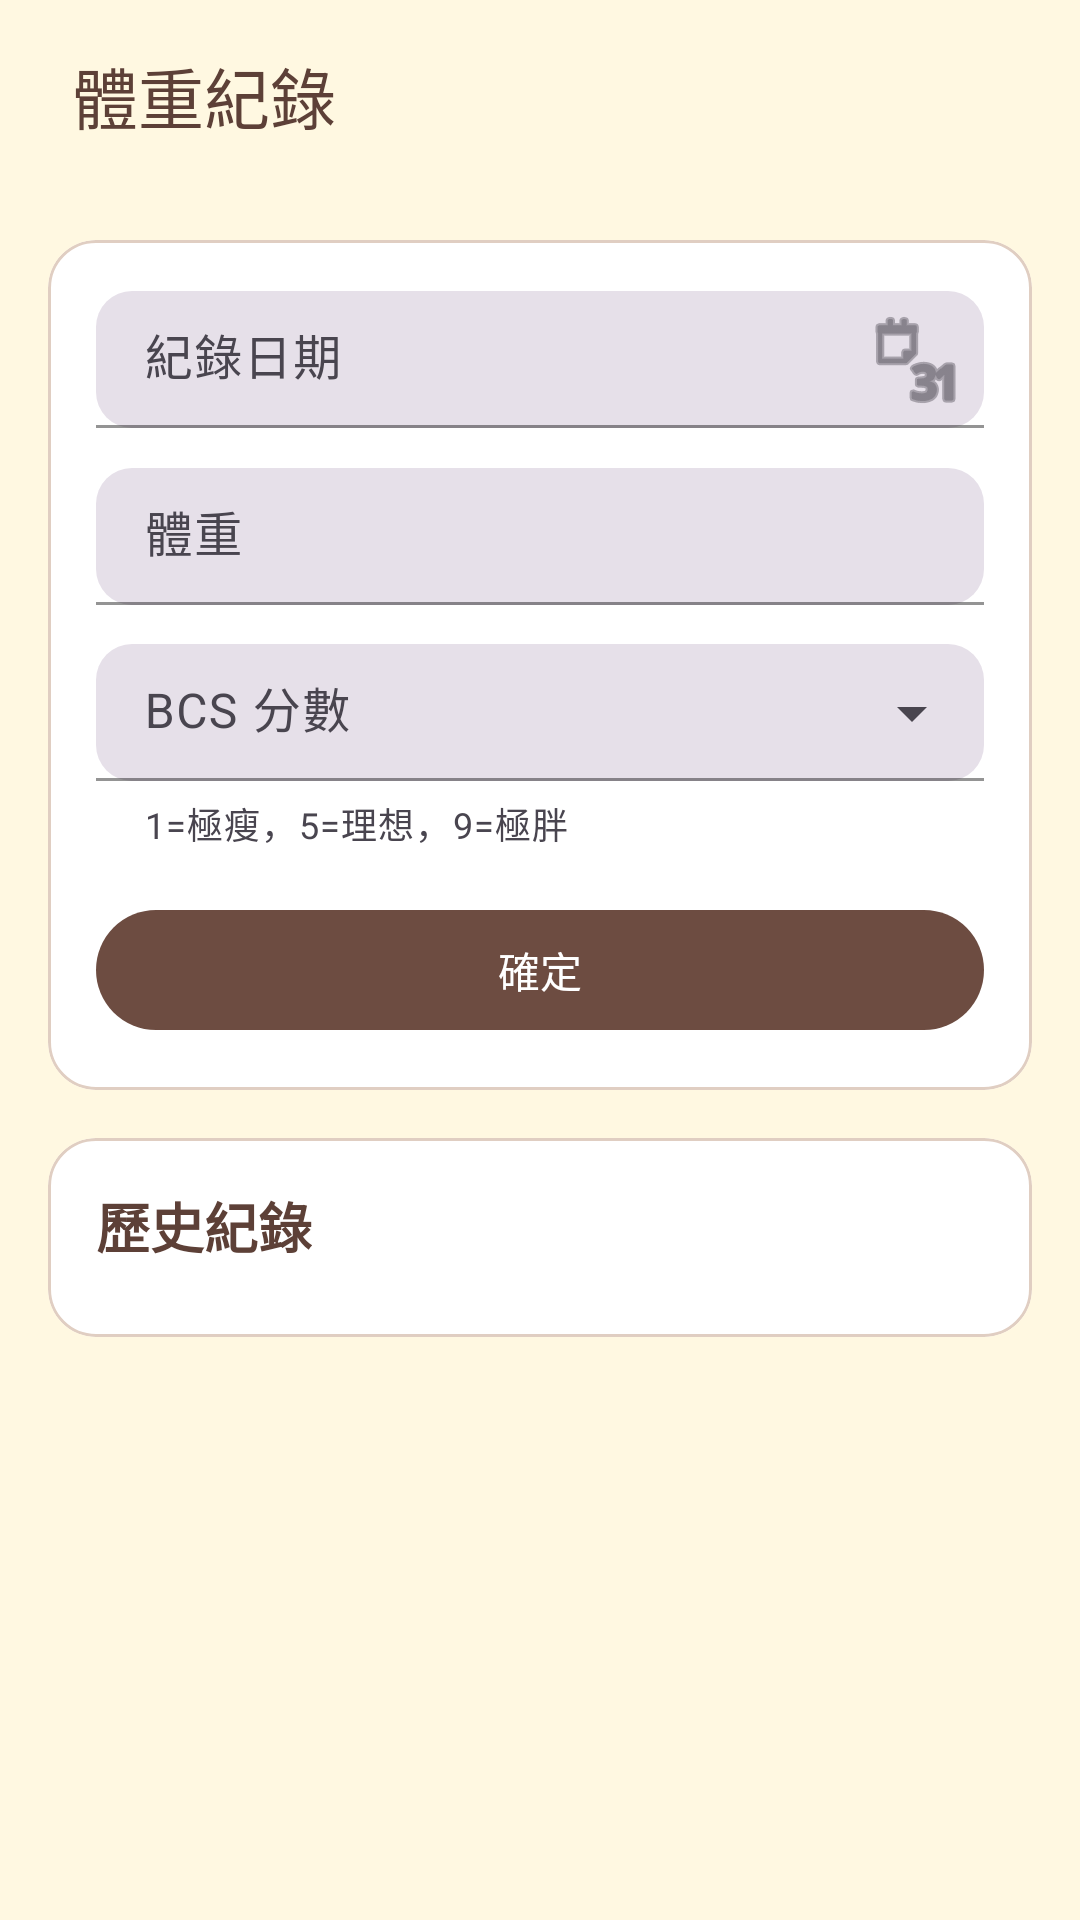

Layout XML and referenced resources for this Android screen:
<!-- AndroidManifest.xml: application theme Theme.PetNutritionistApp -->
<!-- res/layout/fragment_weight_log.xml -->
<?xml version="1.0" encoding="utf-8"?>
<androidx.coordinatorlayout.widget.CoordinatorLayout
    xmlns:android="http://schemas.android.com/apk/res/android"
    xmlns:app="http://schemas.android.com/apk/res-auto"
    android:layout_width="match_parent"
    android:layout_height="match_parent"
    android:background="@color/md_theme_light_background">

    
    <com.google.android.material.appbar.AppBarLayout
        android:layout_width="match_parent"
        android:layout_height="wrap_content"
        android:backgroundTint="@android:color/transparent"
        android:paddingHorizontal="8dp">

        <com.google.android.material.appbar.MaterialToolbar
            android:id="@+id/toolbar"
            android:layout_width="match_parent"
            android:layout_height="?attr/actionBarSize"
            android:backgroundTint="@android:color/transparent"
            app:title="@string/weight_log_title"
            app:titleTextColor="#5D4037"
            app:titleCentered="false"/>
    </com.google.android.material.appbar.AppBarLayout>

    
    <androidx.core.widget.NestedScrollView
        android:id="@+id/scroll"
        android:layout_width="match_parent"
        android:layout_height="match_parent"
        android:fillViewport="true"
        app:layout_behavior="@string/appbar_scrolling_view_behavior">

        <LinearLayout
            android:layout_width="match_parent"
            android:layout_height="wrap_content"
            android:orientation="vertical"
            android:padding="16dp">

            
            <com.google.android.material.card.MaterialCardView
                android:layout_width="match_parent"
                android:layout_height="wrap_content"
                android:backgroundTint="@android:color/white"
                app:cardCornerRadius="16dp"
                app:strokeColor="#E0CEC2"
                app:strokeWidth="1dp">

                <LinearLayout
                    android:layout_width="match_parent"
                    android:layout_height="wrap_content"
                    android:orientation="vertical"
                    android:padding="16dp">

                    
                    <com.google.android.material.textfield.TextInputLayout
                        android:id="@+id/tilDate"
                        style="@style/Widget.Material3.TextInputLayout.FilledBox"
                        android:layout_width="match_parent"
                        android:layout_height="wrap_content"
                        android:hint="@string/label_date"
                        app:endIconMode="custom"
                        app:endIconDrawable="@android:drawable/ic_menu_month"
                        app:boxStrokeColor="#C7B5A8">

                        <com.google.android.material.textfield.TextInputEditText
                            android:id="@+id/etDate"
                            android:layout_width="match_parent"
                            android:layout_height="wrap_content"
                            android:clickable="true"
                            android:focusable="false"
                            android:inputType="none"
                            android:paddingVertical="12dp"/>
                    </com.google.android.material.textfield.TextInputLayout>

                    
                    <com.google.android.material.textfield.TextInputLayout
                        android:id="@+id/tilWeight"
                        style="@style/Widget.Material3.TextInputLayout.FilledBox"
                        android:layout_width="match_parent"
                        android:layout_height="wrap_content"
                        android:layout_marginTop="12dp"
                        android:hint="@string/field_weight"
                        app:suffixText="@string/unit_kg"
                        app:boxStrokeColor="#C7B5A8">

                        <com.google.android.material.textfield.TextInputEditText
                            android:id="@+id/etWeight"
                            android:layout_width="match_parent"
                            android:layout_height="wrap_content"
                            android:inputType="numberDecimal"
                            android:paddingVertical="12dp"/>
                    </com.google.android.material.textfield.TextInputLayout>

                    
                    <com.google.android.material.textfield.TextInputLayout
                        android:id="@+id/tilBcs"
                        style="@style/Widget.Material3.TextInputLayout.FilledBox.ExposedDropdownMenu"
                        android:layout_width="match_parent"
                        android:layout_height="wrap_content"
                        android:layout_marginTop="12dp"
                        android:hint="@string/field_bcs"
                        app:helperText="@string/hint_bcs_picker"
                        app:boxStrokeColor="#C7B5A8"
                        app:endIconMode="dropdown_menu">

                        <com.google.android.material.textfield.MaterialAutoCompleteTextView
                            android:id="@+id/etBcs"
                            android:layout_width="match_parent"
                            android:layout_height="wrap_content"
                            android:inputType="none"
                            android:paddingVertical="12dp"/>
                    </com.google.android.material.textfield.TextInputLayout>

                    
                    <com.google.android.material.button.MaterialButton
                        android:id="@+id/btnSave"
                        android:layout_width="match_parent"
                        android:layout_height="wrap_content"
                        android:layout_marginTop="16dp"
                        android:text="@string/btn_save_record"
                        android:textColor="@android:color/white"
                        app:backgroundTint="@color/button_primary"
                        app:cornerRadius="24dp"/>
                </LinearLayout>
            </com.google.android.material.card.MaterialCardView>

            
            <com.google.android.material.card.MaterialCardView
                android:layout_width="match_parent"
                android:layout_height="wrap_content"
                android:layout_marginTop="16dp"
                android:backgroundTint="@android:color/white"
                app:cardCornerRadius="16dp"
                app:strokeColor="#E0CEC2"
                app:strokeWidth="1dp">

                <LinearLayout
                    android:layout_width="match_parent"
                    android:layout_height="wrap_content"
                    android:orientation="vertical"
                    android:padding="16dp">

                    <TextView
                        android:id="@+id/tvHistoryTitle"
                        android:layout_width="wrap_content"
                        android:layout_height="wrap_content"
                        android:text="@string/history_title"
                        android:textColor="#5D4037"
                        android:textStyle="bold"
                        android:textSize="18sp"/>

                    <androidx.recyclerview.widget.RecyclerView
                        android:id="@+id/rvHistory"
                        android:layout_width="match_parent"
                        android:layout_height="wrap_content"
                        android:paddingTop="8dp"
                        android:clipToPadding="false"/>

                    <TextView
                        android:id="@+id/tvEmpty"
                        android:layout_width="match_parent"
                        android:layout_height="wrap_content"
                        android:gravity="center"
                        android:padding="24dp"
                        android:text="@string/empty_history"
                        android:textColor="@color/accent_info"
                        android:visibility="gone"/>
                </LinearLayout>
            </com.google.android.material.card.MaterialCardView>

        </LinearLayout>
    </androidx.core.widget.NestedScrollView>

</androidx.coordinatorlayout.widget.CoordinatorLayout>
<!-- resources referenced by this layout -->
<resources>
  <color name="accent_info">#5D4037</color>
  <color name="button_primary">#6D4C41</color>
  <color name="md_theme_light_background">#FFF8E1</color>
  <string name="btn_save_record">確定</string>
  <string name="empty_history">尚無紀錄</string>
  <string name="field_bcs">BCS 分數</string>
  <string name="field_weight">體重</string>
  <string name="hint_bcs_picker">1=極瘦，5=理想，9=極胖</string>
  <string name="history_title">歷史紀錄</string>
  <string name="label_date">紀錄日期</string>
  <string name="unit_kg">kg</string>
  <string name="weight_log_title">體重紀錄</string>
  <style name="Theme.PetNutritionistApp" parent="Theme.Material3.DayNight.NoActionBar">
          <item name="android:statusBarColor">@android:color/transparent</item>
          <item name="android:windowLightStatusBar">true</item>
  
          
          <item name="colorPrimary">@color/md_theme_light_primary</item>
          <item name="colorOnPrimary">@color/md_theme_light_onPrimary</item>
          <item name="colorSecondary">@color/md_theme_light_secondary</item>
          <item name="colorSurface">@color/md_theme_light_surface</item>
          <item name="colorOnSurface">@color/md_theme_light_onSurface</item>
  
          
          <item name="textInputStyle">@style/Widget.M3.TextInputLayout</item>
      </style>
  <color name="md_theme_light_primary">#6D4C41</color>
  <color name="md_theme_light_onPrimary">#FFFFFF</color>
  <color name="md_theme_light_secondary">#C7B5A8</color>
  <color name="md_theme_light_surface">#FFF3E0</color>
  <color name="md_theme_light_onSurface">#3E2723</color>
  <style name="Widget.M3.TextInputLayout" parent="Widget.Material3.TextInputLayout.FilledBox">
          <item name="boxBackgroundMode">filled</item>
          <item name="boxCornerRadiusTopStart">12dp</item>
          <item name="boxCornerRadiusTopEnd">12dp</item>
          <item name="boxCornerRadiusBottomStart">12dp</item>
          <item name="boxCornerRadiusBottomEnd">12dp</item>
      </style>
</resources>
